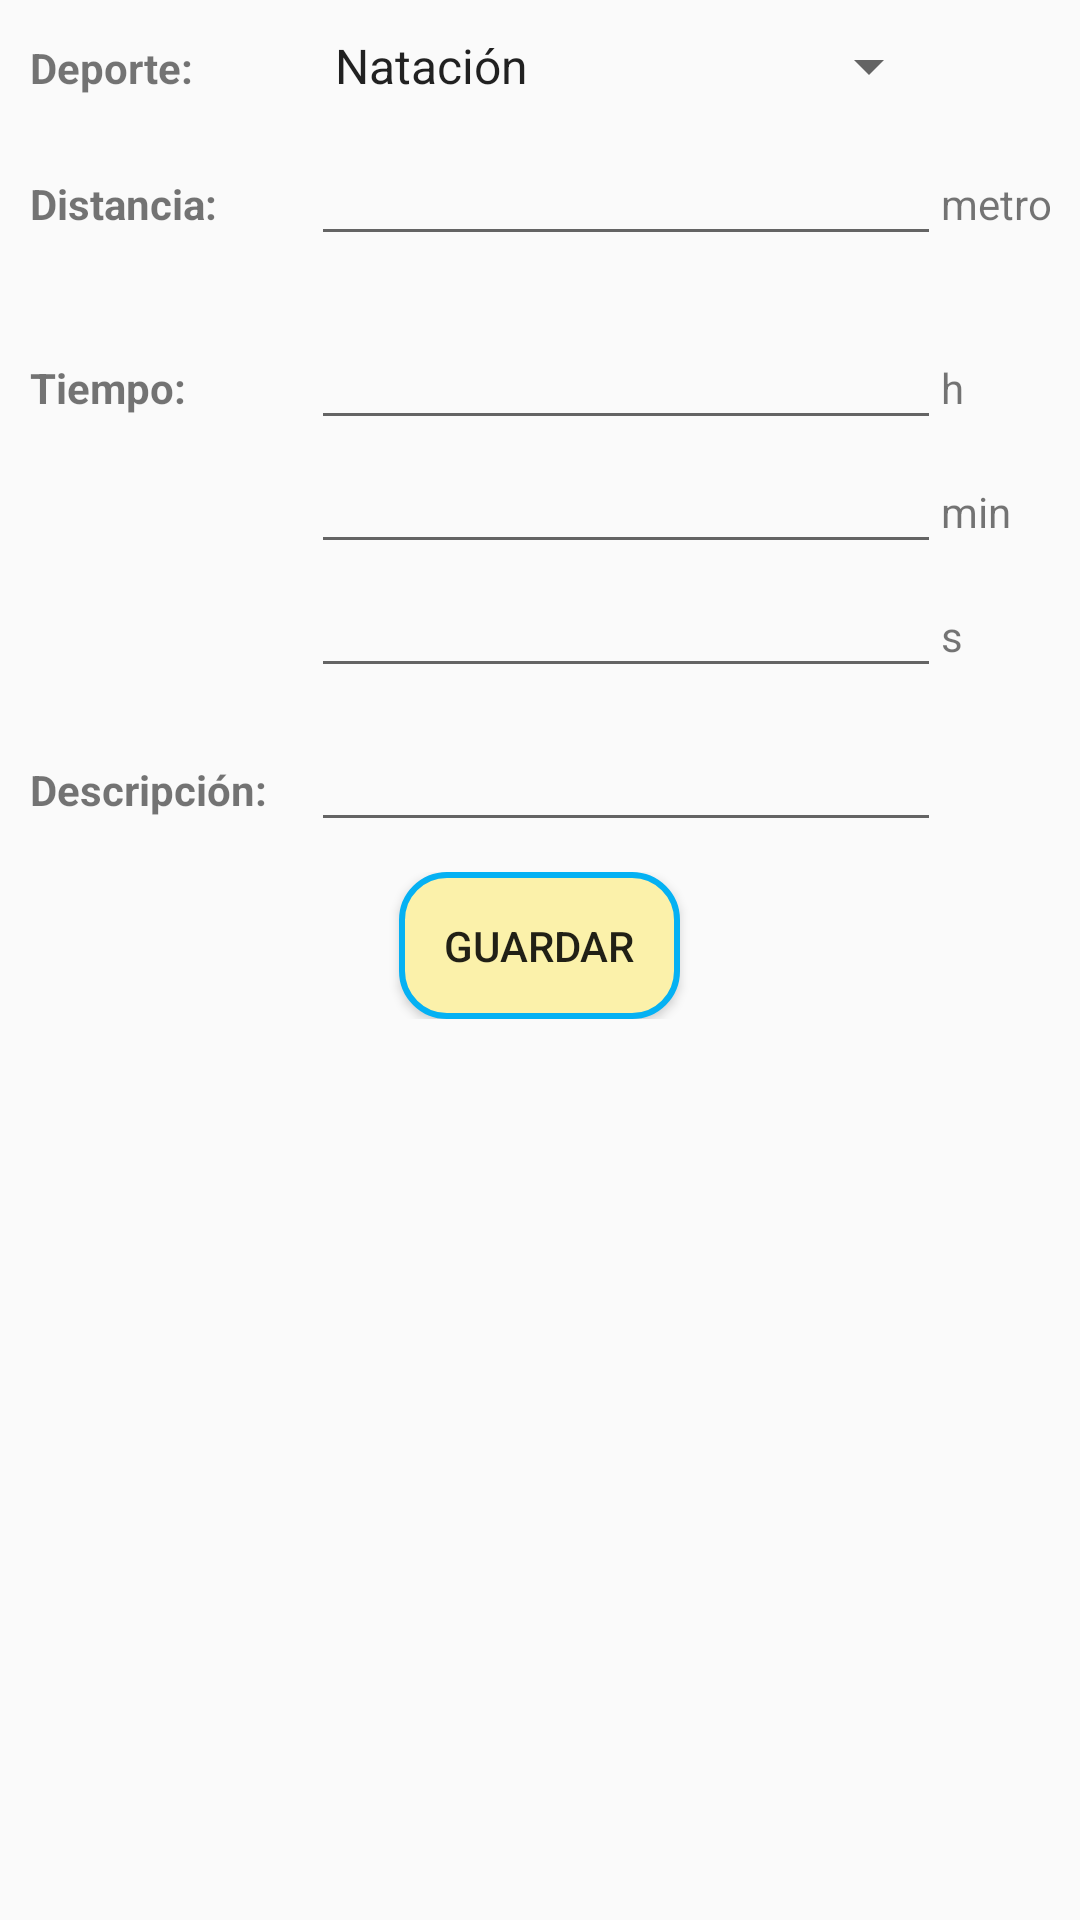

The Android layout XML behind this screen, and the referenced resources:
<!-- AndroidManifest.xml: application theme AppTheme -->
<!-- res/layout/nuevamarca.xml -->
<?xml version="1.0" encoding="utf-8"?>
<TableLayout xmlns:android="http://schemas.android.com/apk/res/android"
xmlns:tools="http://schemas.android.com/tools"
android:layout_width="match_parent"
android:layout_height="match_parent"
android:orientation="vertical"
android:padding="10dp">

    <TableRow
        android:layout_width="match_parent"
        android:layout_height="match_parent"
        android:layout_marginBottom="10dp">

        <TextView
            android:id="@+id/deporte"
            android:layout_width="match_parent"
            android:layout_height="wrap_content"
            android:text="@string/deporte"
            android:textStyle="bold" />

        <Spinner
            android:id="@+id/deportes_spinner"
            android:layout_width="fill_parent"
            android:entries="@array/deportes_array"
            android:layout_height="wrap_content" />
    </TableRow>

    <TableRow
        android:layout_width="match_parent"
        android:layout_height="match_parent"
        android:layout_marginBottom="10dp">

        <TextView
            android:id="@+id/distancia"
            android:layout_width="match_parent"
            android:layout_height="wrap_content"
            android:text="@string/distancia"
            android:textStyle="bold" />

        <EditText
            android:id="@+id/distancia_ed"
            android:layout_width="match_parent"
            android:layout_height="wrap_content"
            android:width="40dp"
            android:ems="10"
            android:inputType="number"
            android:maxLength="5"/>

        <TextView
            android:id="@+id/distancia_ver"
            android:layout_width="match_parent"
            android:layout_height="wrap_content"
            android:text="@string/metros" />

    </TableRow>

    <TableRow
        android:layout_width="match_parent"
        android:layout_height="match_parent"
        android:layout_marginTop="10dp">

        <TextView
            android:id="@+id/tiempo"
            android:layout_width="match_parent"
            android:layout_height="wrap_content"
            android:text="@string/tiempo"
            android:textStyle="bold"/>

        <EditText
            android:id="@+id/horas_ed"
            android:layout_width="match_parent"
            android:layout_height="wrap_content"
            android:width="@android:dimen/app_icon_size"
            android:ems="10"
            android:inputType="number"/>

        <TextView
            android:id="@+id/horas_ver"
            android:layout_width="match_parent"
            android:layout_height="wrap_content"
            android:text="@string/horas_inter" />

    </TableRow>

    <TableRow
        android:layout_width="match_parent"
        android:layout_height="match_parent">
        <TextView />

        <EditText
            android:id="@+id/min_ed"
            android:layout_width="match_parent"
            android:layout_height="wrap_content"
            android:width="@android:dimen/app_icon_size"
            android:ems="10"
            android:inputType="number"/>

        <TextView
            android:id="@+id/min_ver"
            android:layout_width="match_parent"
            android:layout_height="wrap_content"
            android:text="@string/minutos_inter" />

    </TableRow>

    <TableRow
        android:layout_width="match_parent"
        android:layout_height="match_parent"
        android:layout_marginBottom="10dp">

        <TextView />

        <EditText
            android:id="@+id/sec_ed"
            android:layout_width="match_parent"
            android:layout_height="wrap_content"
            android:width="@android:dimen/app_icon_size"
            android:ems="10"
            android:inputType="number"/>

        <TextView
            android:id="@+id/sec_ver"
            android:layout_width="match_parent"
            android:layout_height="wrap_content"
            android:text="@string/segundos_inter" />
    </TableRow>

    <TableRow
        android:layout_width="match_parent"
        android:layout_height="match_parent"
        android:layout_marginBottom="10dp">

        <TextView
            android:id="@+id/des"
            android:layout_width="match_parent"
            android:layout_height="wrap_content"
            android:text="@string/descripcion"
            android:textStyle="bold"/>

        <EditText
            android:id="@+id/descripcion"
            android:layout_height="wrap_content"
            android:ems="10"
            android:gravity="start|top"
            android:inputType="textMultiLine" />


    </TableRow>

    <TableRow
        android:layout_width="match_parent"
        android:layout_height="match_parent"
        android:layout_marginBottom="10dp"
        android:gravity="center_horizontal">

        <Button
            android:id="@+id/guardar"
            android:layout_width="match_parent"
            android:layout_height="match_parent"
            android:background="@drawable/button_bg_rounded_corners"
            android:onClick="guardar_marca"
            android:text="@string/guardar" />


    </TableRow>


</TableLayout>
<!-- resources referenced by this layout -->
<resources>
  <string-array name="deportes_array">
          <item>@string/natacion</item>
          <item>@string/carrera</item>
      </string-array>
  <!-- drawable button_bg_rounded_corners (drawable) -->
  <?xml version="1.0" encoding="utf-8"?>
  <selector xmlns:android="http://schemas.android.com/apk/res/android">
      <item>
          <shape android:shape="rectangle">
              <solid android:color="#fbf1aa"/>
              <padding android:bottom="15dp"/>
              <padding android:top="15dp"/>
              <padding android:left="15dp"/>
              <padding android:right="15dp"/>
              <stroke android:color="@color/colorPrimary" android:width="2dp"/>
              
              <corners android:radius="15dp" />
          </shape>
      </item>
  </selector>
  <string name="deporte">Deporte: </string>
  <string name="descripcion">Descripción: </string>
  <string name="distancia">Distancia: </string>
  <string name="guardar">Guardar</string>
  <string name="horas_inter">h</string>
  <string name="metros">metros</string>
  <string name="minutos_inter">min</string>
  <string name="segundos_inter">s</string>
  <string name="tiempo">Tiempo: </string>
  <style name="AppTheme" parent="Base.Theme.AppCompat.Light.DarkActionBar">
          
          <item name="colorPrimary">@color/colorPrimary</item>
          <item name="colorPrimaryDark">@color/colorPrimaryDark</item>
          <item name="colorAccent">@color/colorAccent</item>
      </style>
  <string name="natacion">Natación</string>
  <string name="carrera">Carrera</string>
  <color name="colorPrimary">#05b1f3</color>
  <color name="colorPrimaryDark">#05b1f3</color>
  <color name="colorAccent">#05B1F3</color>
</resources>
